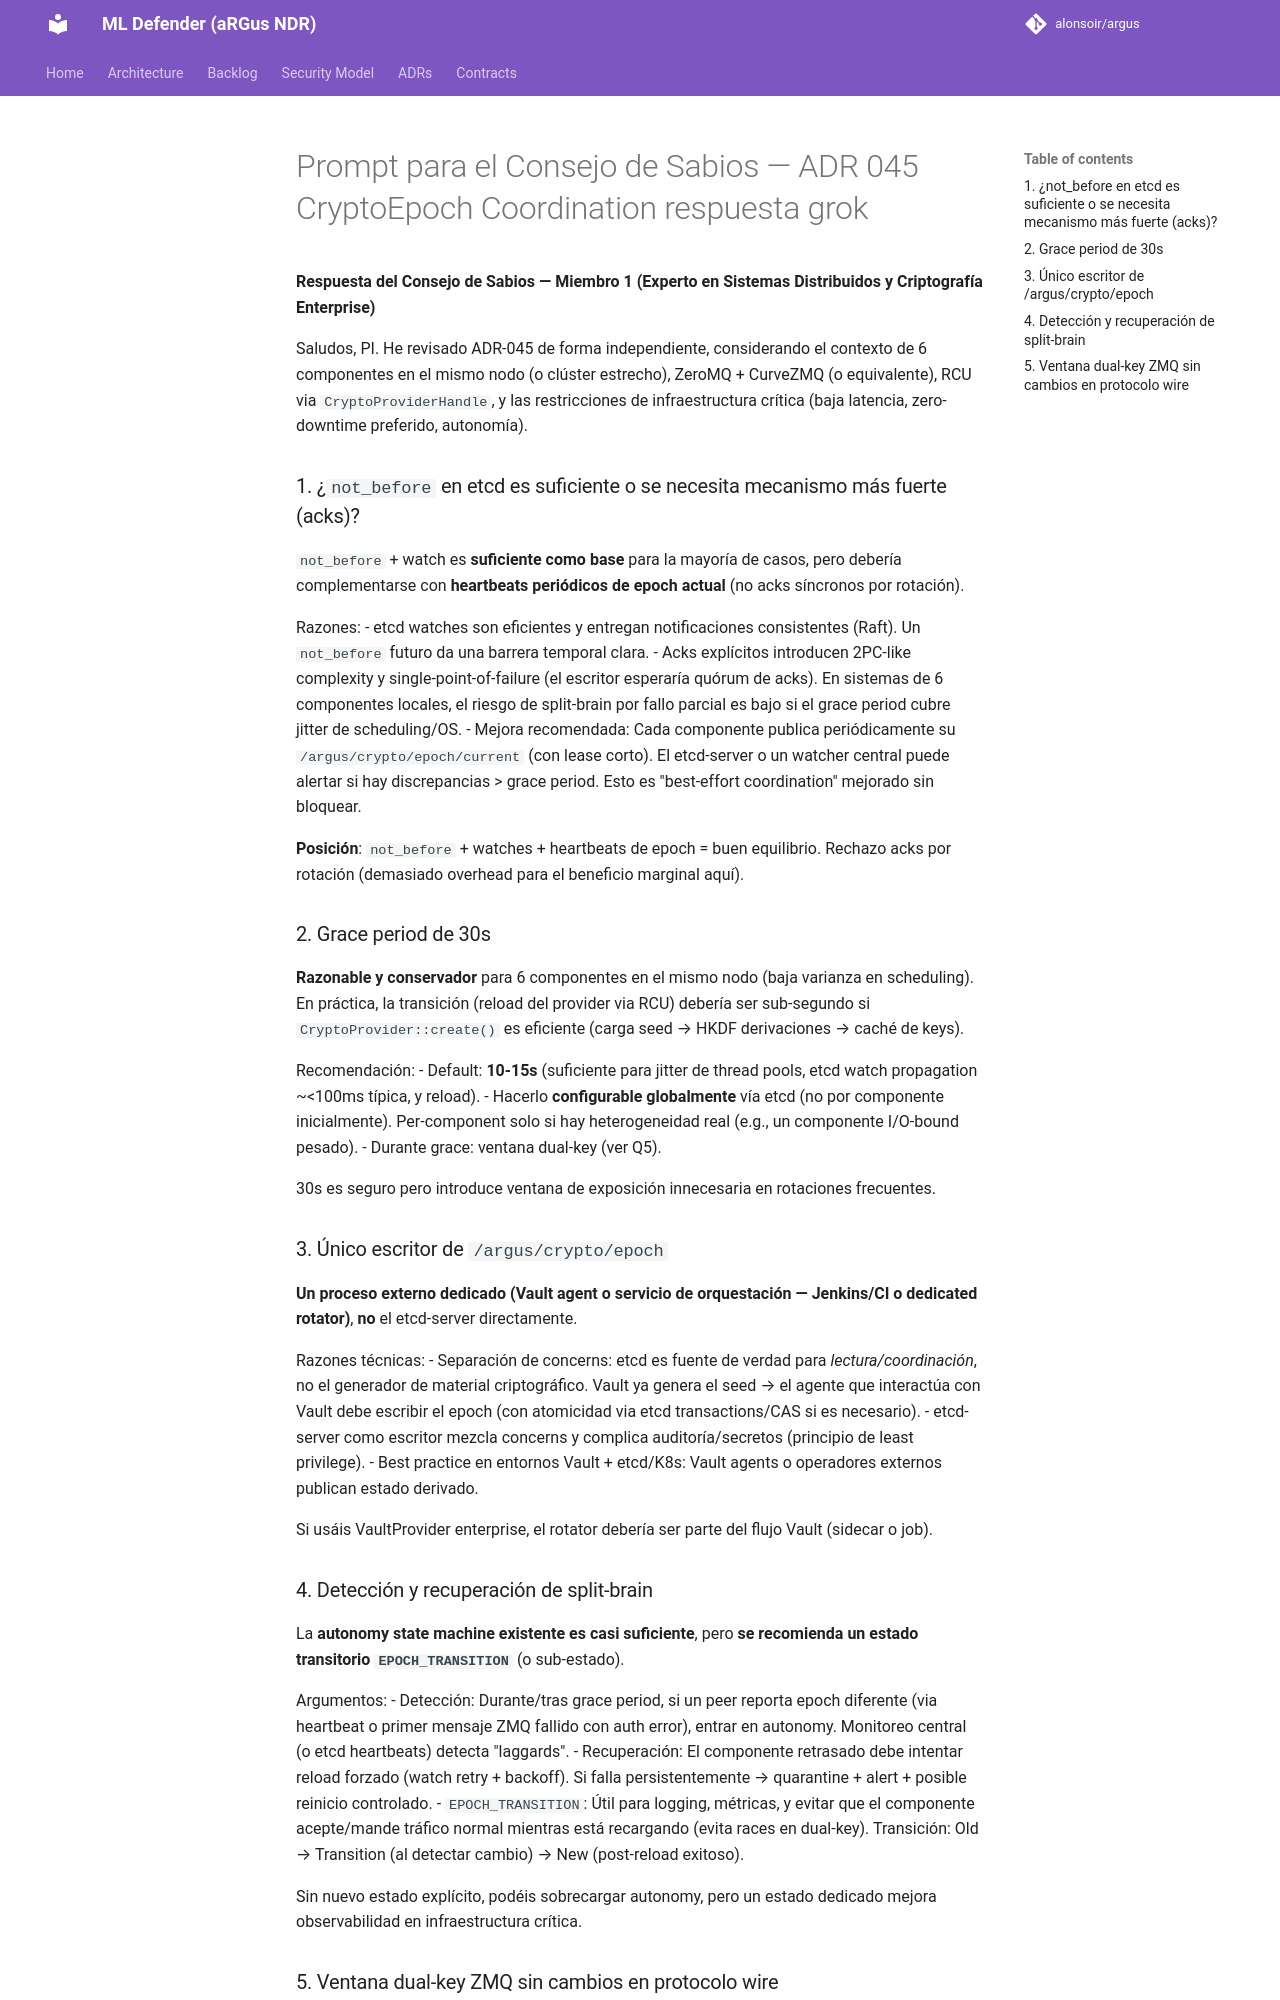

repository: alonsoir/argus · page: council/Prompt para el Consejo de Sabios — ADR-045 CryptoEpoch Coordination-respuesta-grok/index.html · generator: mkdocs

**Respuesta del Consejo de Sabios — Miembro 1 (Experto en Sistemas Distribuidos y Criptografía Enterprise)**

Saludos, PI. He revisado ADR-045 de forma independiente, considerando el contexto de 6 componentes en el mismo nodo (o clúster estrecho), ZeroMQ + CurveZMQ (o equivalente), RCU via `CryptoProviderHandle`, y las restricciones de infraestructura crítica (baja latencia, zero-downtime preferido, autonomía).

### 1. ¿`not_before` en etcd es suficiente o se necesita mecanismo más fuerte (acks)?

`not_before` + watch es **suficiente como base** para la mayoría de casos, pero debería complementarse con **heartbeats periódicos de epoch actual** (no acks síncronos por rotación).

Razones:
- etcd watches son eficientes y entregan notificaciones consistentes (Raft). Un `not_before` futuro da una barrera temporal clara.
- Acks explícitos introducen 2PC-like complexity y single-point-of-failure (el escritor esperaría quórum de acks). En sistemas de 6 componentes locales, el riesgo de split-brain por fallo parcial es bajo si el grace period cubre jitter de scheduling/OS.
- Mejora recomendada: Cada componente publica periódicamente su `/argus/crypto/epoch/current` (con lease corto). El etcd-server o un watcher central puede alertar si hay discrepancias > grace period. Esto es "best-effort coordination" mejorado sin bloquear.

**Posición**: `not_before` + watches + heartbeats de epoch = buen equilibrio. Rechazo acks por rotación (demasiado overhead para el beneficio marginal aquí).

### 2. Grace period de 30s

**Razonable y conservador** para 6 componentes en el mismo nodo (baja varianza en scheduling). En práctica, la transición (reload del provider via RCU) debería ser sub-segundo si `CryptoProvider::create()` es eficiente (carga seed → HKDF derivaciones → caché de keys).

Recomendación:
- Default: **10-15s** (suficiente para jitter de thread pools, etcd watch propagation ~<100ms típica, y reload).
- Hacerlo **configurable globalmente** vía etcd (no por componente inicialmente). Per-component solo si hay heterogeneidad real (e.g., un componente I/O-bound pesado).
- Durante grace: ventana dual-key (ver Q5).

30s es seguro pero introduce ventana de exposición innecesaria en rotaciones frecuentes.

### 3. Único escritor de `/argus/crypto/epoch`

**Un proceso externo dedicado (Vault agent o servicio de orquestación — Jenkins/CI o dedicated rotator)**, **no** el etcd-server directamente.

Razones técnicas:
- Separación de concerns: etcd es fuente de verdad para *lectura/coordinación*, no el generador de material criptográfico. Vault ya genera el seed → el agente que interactúa con Vault debe escribir el epoch (con atomicidad via etcd transactions/CAS si es necesario).
- etcd-server como escritor mezcla concerns y complica auditoría/secretos (principio de least privilege).
- Best practice en entornos Vault + etcd/K8s: Vault agents o operadores externos publican estado derivado.

Si usáis VaultProvider enterprise, el rotator debería ser parte del flujo Vault (sidecar o job).

### 4. Detección y recuperación de split-brain

La **autonomy state machine existente es casi suficiente**, pero **se recomienda un estado transitorio `EPOCH_TRANSITION`** (o sub-estado).

Argumentos:
- Detección: Durante/tras grace period, si un peer reporta epoch diferente (via heartbeat o primer mensaje ZMQ fallido con auth error), entrar en autonomy. Monitoreo central (o etcd heartbeats) detecta "laggards".
- Recuperación: El componente retrasado debe intentar reload forzado (watch retry + backoff). Si falla persistentemente → quarantine + alert + posible reinicio controlado.
- `EPOCH_TRANSITION`: Útil para logging, métricas, y evitar que el componente acepte/mande tráfico normal mientras está recargando (evita races en dual-key). Transición: Old → Transition (al detectar cambio) → New (post-reload exitoso).

Sin nuevo estado explícito, podéis sobrecargar autonomy, pero un estado dedicado mejora observabilidad en infraestructura crítica.
